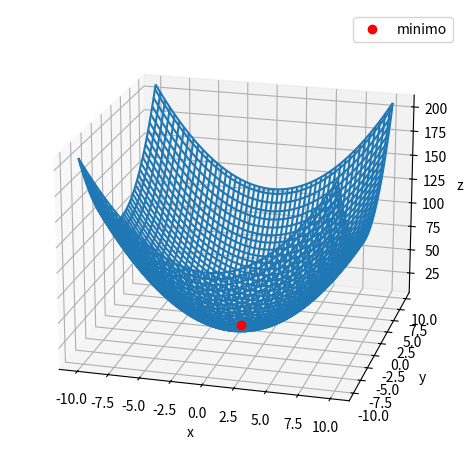

Write the Python code that produced this figure.
# -*- coding: utf-8 -*-
"""
Created on Wed Sep 17 11:50:47 2025

@author: alrog
"""

import numpy as np
import matplotlib.pyplot as plt
from scipy.optimize import minimize

def f(x):
    x, y = x
    return x**2 + y**2 + 8

fig = plt.figure()
ax = fig.add_subplot(111, projection = '3d')

x = y = np.linspace(-10,10,100)
x, y = np.meshgrid(x,y)
ax.plot_wireframe(x,y, f([x,y]))

xmin = ymin = -10
xmax = ymax = 10

minimo = minimize(f, x0=(0,0), bounds=([xmin,xmax],[ymin,ymax]))
x0, y0 = minimo.x
fmin = minimo.fun
print(f'El mínimo es x = {x0:.2f}, y = {y0:.2f}, f(x,y) = {fmin:.2f}')

ax.plot(x0,y0, f([x0,y0]), 'ro', zorder = 10, label = 'minimo')

ax.set_xlabel('x')
ax.set_ylabel('y')
ax.set_zlabel('z')

ax.view_init(elev=20, azim=-75)

fig.tight_layout()
plt.legend()
plt.show()